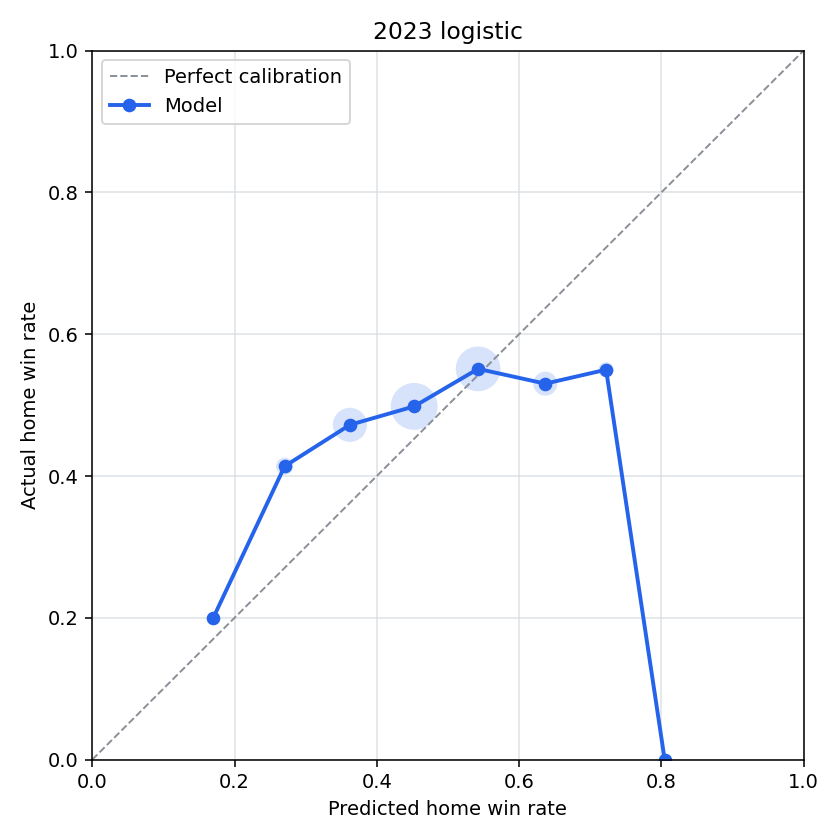

Source data for this figure (header and first rows):
bin, n_games, predicted_home_win_rate, actual_home_win_rate, calibration_error
(-0.001, 0.1], 0, , , 
(0.1, 0.2], 5, 0.1701, 0.2, -0.02988
(0.2, 0.3], 29, 0.2705, 0.4138, -0.1433
(0.3, 0.4], 144, 0.3622, 0.4722, -0.11
(0.4, 0.5], 281, 0.4525, 0.4982, -0.0457
(0.5, 0.6], 254, 0.5425, 0.5512, -0.008723
(0.6, 0.7], 66, 0.6369, 0.5303, 0.1066
(0.7, 0.8], 20, 0.7224, 0.55, 0.1724
(0.8, 0.9], 1, 0.8047, 0.0, 0.8047
(0.9, 1.0], 0, , , 
